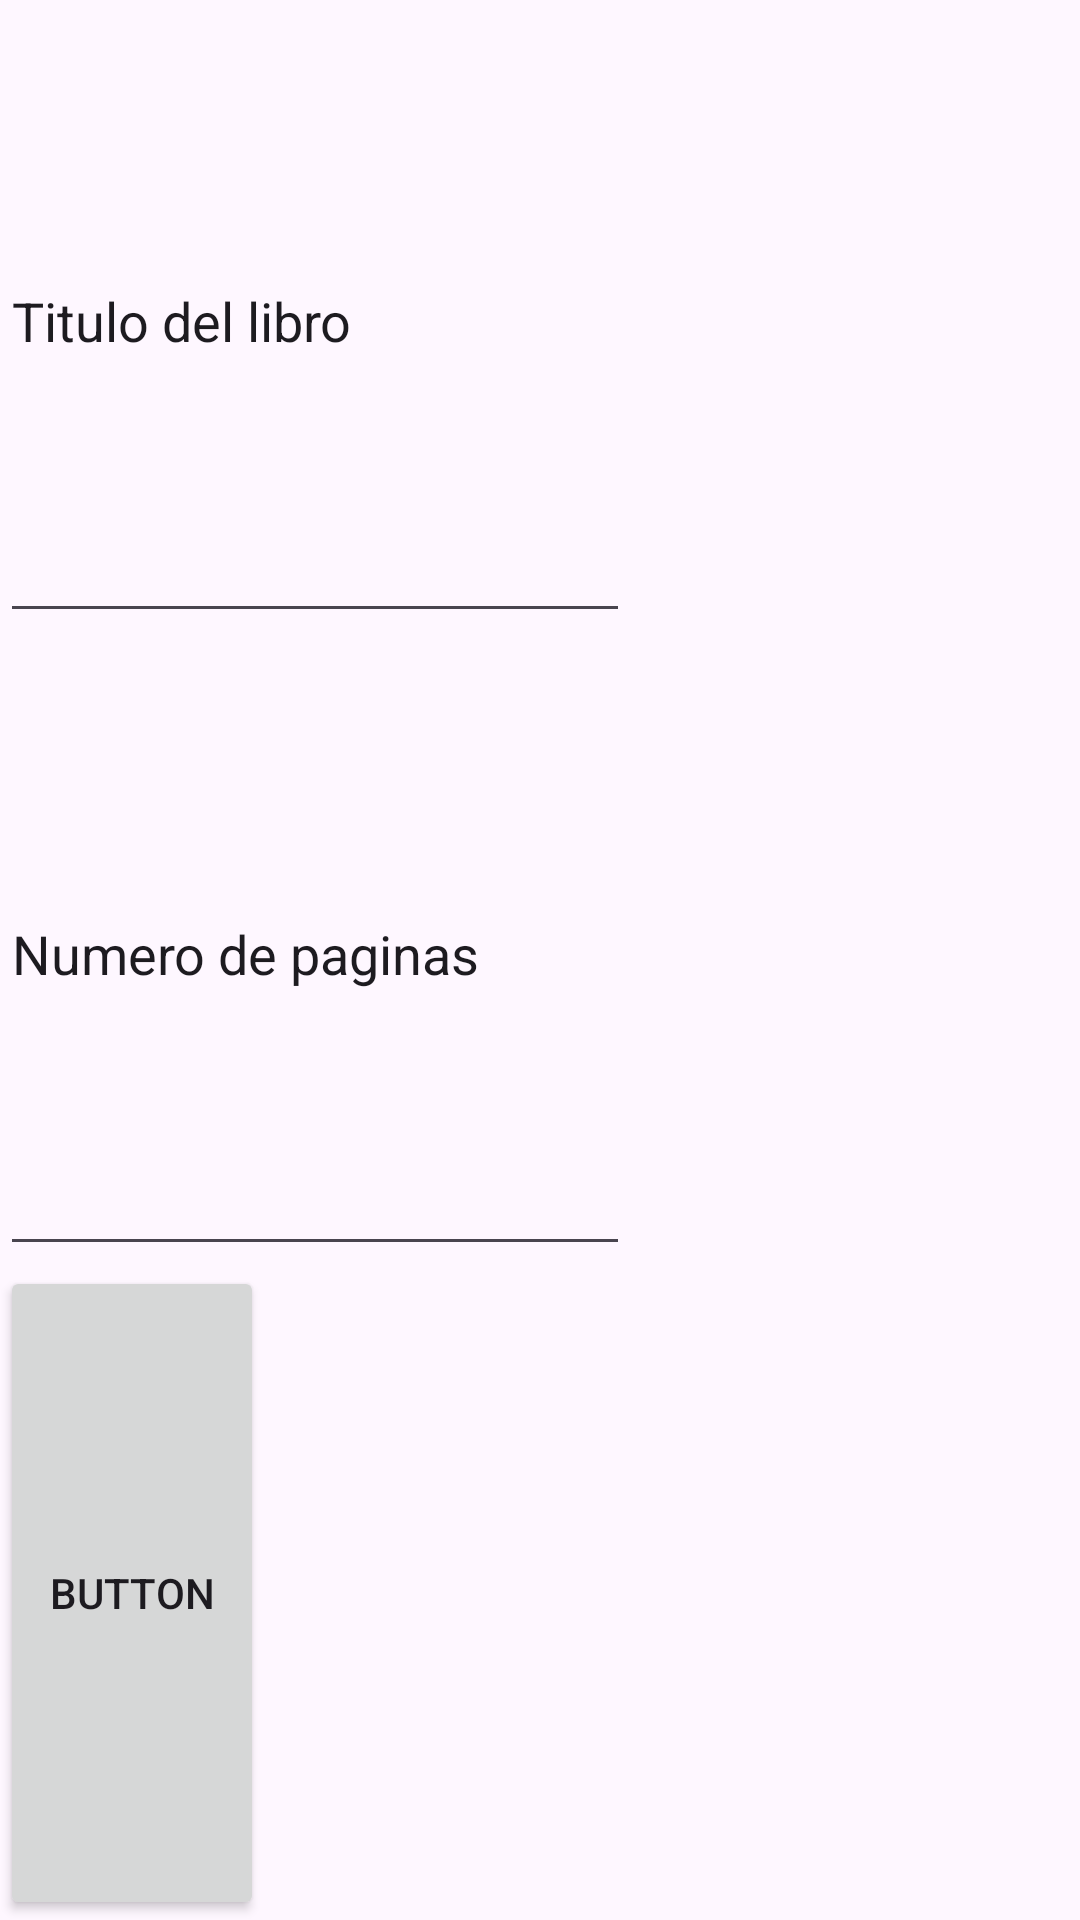

Layout XML and referenced resources for this Android screen:
<!-- AndroidManifest.xml: application theme Theme.NewPedro -->
<!-- res/layout/activity_main.xml -->
<?xml version="1.0" encoding="utf-8"?>
<LinearLayout xmlns:android="http://schemas.android.com/apk/res/android"
    xmlns:app="http://schemas.android.com/apk/res-auto"
    xmlns:tools="http://schemas.android.com/tools"
    android:layout_width="match_parent"
    android:layout_height="match_parent"
    android:orientation="vertical"
    tools:context=".MainActivity">

    <EditText
        android:id="@+id/editTextText"
        android:layout_width="wrap_content"
        android:layout_height="wrap_content"
        android:layout_weight="1"
        android:ems="10"
        android:inputType="text"
        android:text="Titulo del libro" />

    <EditText
        android:id="@+id/editTextText2"
        android:layout_width="wrap_content"
        android:layout_height="wrap_content"
        android:layout_weight="1"
        android:ems="10"
        android:inputType="text"
        android:text="Numero de paginas" />

    <Button
        android:id="@+id/button"
        android:layout_width="wrap_content"
        android:layout_height="wrap_content"
        android:layout_weight="1"
        android:text="Button" />



</LinearLayout>
<!-- resources referenced by this layout -->
<resources>
  <style name="Theme.NewPedro" parent="Base.Theme.NewPedro" />
  <style name="Base.Theme.NewPedro" parent="Theme.Material3.DayNight.NoActionBar">
          
          
      </style>
</resources>
